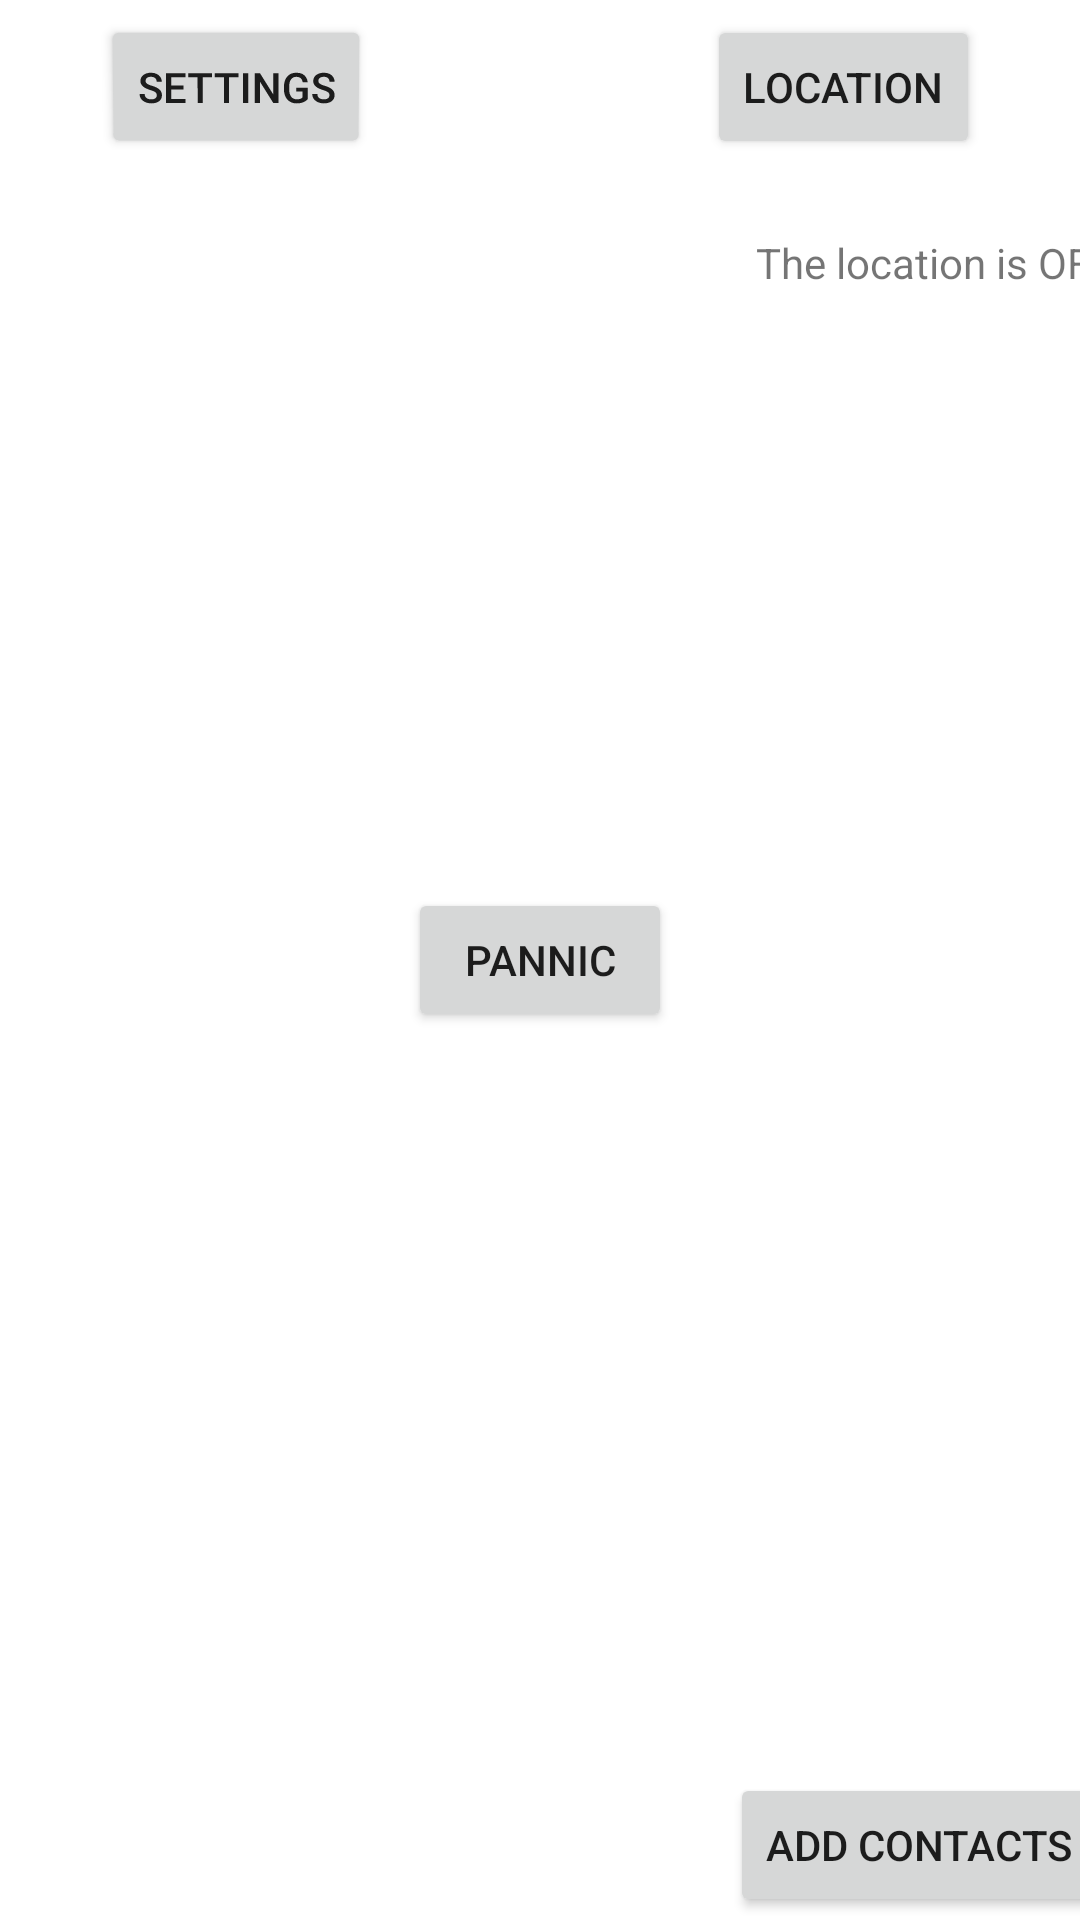

Write the Android layout XML for this screen, with the resource values it uses.
<!-- AndroidManifest.xml: application theme Theme.PanicButton -->
<!-- res/layout/activity_main.xml -->
<?xml version="1.0" encoding="utf-8"?>
<androidx.constraintlayout.widget.ConstraintLayout xmlns:android="http://schemas.android.com/apk/res/android"
    xmlns:app="http://schemas.android.com/apk/res-auto"
    xmlns:tools="http://schemas.android.com/tools"
    android:layout_width="match_parent"
    android:layout_height="match_parent"
    tools:context=".MainActivity">

    <Button
        android:id="@+id/Pannic"
        android:layout_width="wrap_content"
        android:layout_height="wrap_content"
        android:onClick="lauchPanicActivity"
        android:text="Pannic"
        app:layout_constraintBottom_toBottomOf="parent"
        app:layout_constraintEnd_toEndOf="parent"
        app:layout_constraintHorizontal_bias="0.5"
        app:layout_constraintStart_toStartOf="parent"
        app:layout_constraintTop_toTopOf="parent" />

    <Button
        android:id="@+id/Location"
        android:layout_width="wrap_content"
        android:layout_height="wrap_content"
        android:layout_marginStart="56dp"
        android:layout_marginLeft="56dp"
        android:layout_marginTop="5dp"
        android:layout_marginEnd="70dp"
        android:layout_marginRight="70dp"
        android:onClick="launchLocationActivity"
        android:text="Location"
        app:layout_constraintEnd_toEndOf="parent"
        app:layout_constraintStart_toEndOf="@+id/Settings"
        app:layout_constraintTop_toTopOf="parent" />

    <Button
        android:id="@+id/Settings"
        android:layout_width="wrap_content"
        android:layout_height="wrap_content"
        android:layout_marginStart="70dp"
        android:layout_marginLeft="70dp"
        android:layout_marginTop="5dp"
        android:layout_marginEnd="56dp"
        android:layout_marginRight="56dp"
        android:onClick="launchSettingsActivity"
        android:rotationX="-2"
        android:text="Settings"
        app:layout_constraintEnd_toStartOf="@+id/Location"
        app:layout_constraintStart_toStartOf="parent"
        app:layout_constraintTop_toTopOf="parent" />

    <TextView
        android:id="@+id/CurrentLocation"
        android:layout_width="wrap_content"
        android:layout_height="wrap_content"
        android:layout_marginStart="252dp"
        android:layout_marginLeft="252dp"
        android:layout_marginTop="25dp"
        android:text="The location is OFF!"
        app:layout_constraintStart_toStartOf="parent"
        app:layout_constraintTop_toBottomOf="@+id/Location" />

    <Button
        android:id="@+id/AddContacts"
        android:layout_width="wrap_content"
        android:layout_height="wrap_content"
        android:layout_marginStart="258dp"
        android:layout_marginLeft="258dp"
        android:layout_marginTop="494dp"
        android:layout_marginEnd="5dp"
        android:layout_marginRight="5dp"
        android:onClick="launchAddContactsActivity"
        android:text="Add Contacts"
        app:layout_constraintEnd_toEndOf="parent"
        app:layout_constraintStart_toStartOf="parent"
        app:layout_constraintTop_toBottomOf="@+id/CurrentLocation" />

</androidx.constraintlayout.widget.ConstraintLayout>
<!-- resources referenced by this layout -->
<resources>
  <style name="Theme.PanicButton" parent="Theme.MaterialComponents.DayNight.DarkActionBar">
          
          <item name="colorPrimary">@color/purple_500</item>
          <item name="colorPrimaryVariant">@color/purple_700</item>
          <item name="colorOnPrimary">@color/white</item>
          
          <item name="colorSecondary">@color/teal_200</item>
          <item name="colorSecondaryVariant">@color/teal_700</item>
          <item name="colorOnSecondary">@color/black</item>
          
          <item name="android:statusBarColor" tools:targetApi="l">?attr/colorPrimaryVariant</item>
          
      </style>
  <!-- not gathered from this repository: default colours our renderer supplied (Android Studio template values) -->
  <color name="purple_500">#FF6200EE</color>
  <color name="purple_700">#FF3700B3</color>
  <color name="teal_200">#FF03DAC5</color>
  <color name="teal_700">#FF018786</color>
  <color name="black">#FF000000</color>
  <color name="white">#FFFFFFFF</color>
</resources>
